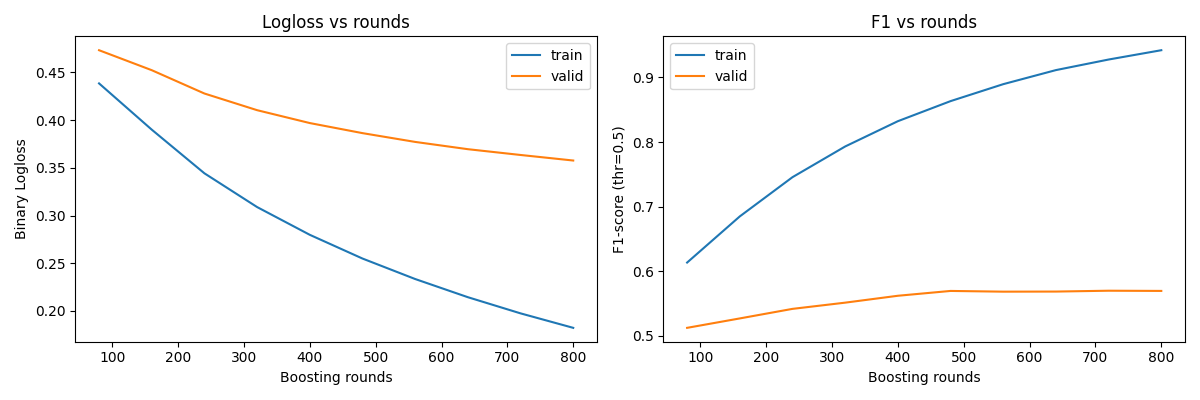

The table this chart was drawn from, first rows:
iter, train_logloss, valid_logloss, train_f1, valid_f1
80, 0.4385, 0.4733, 0.6135, 0.5124
160, 0.3901, 0.4524, 0.6849, 0.527
240, 0.3443, 0.4279, 0.7457, 0.5418
320, 0.3089, 0.4104, 0.7932, 0.5514
400, 0.2798, 0.3969, 0.8323, 0.5621
480, 0.255, 0.3864, 0.8634, 0.5695
560, 0.2335, 0.3772, 0.8897, 0.5684
640, 0.2144, 0.3696, 0.9114, 0.5686
720, 0.1975, 0.3635, 0.9278, 0.5699
800, 0.1823, 0.3577, 0.9422, 0.5696
